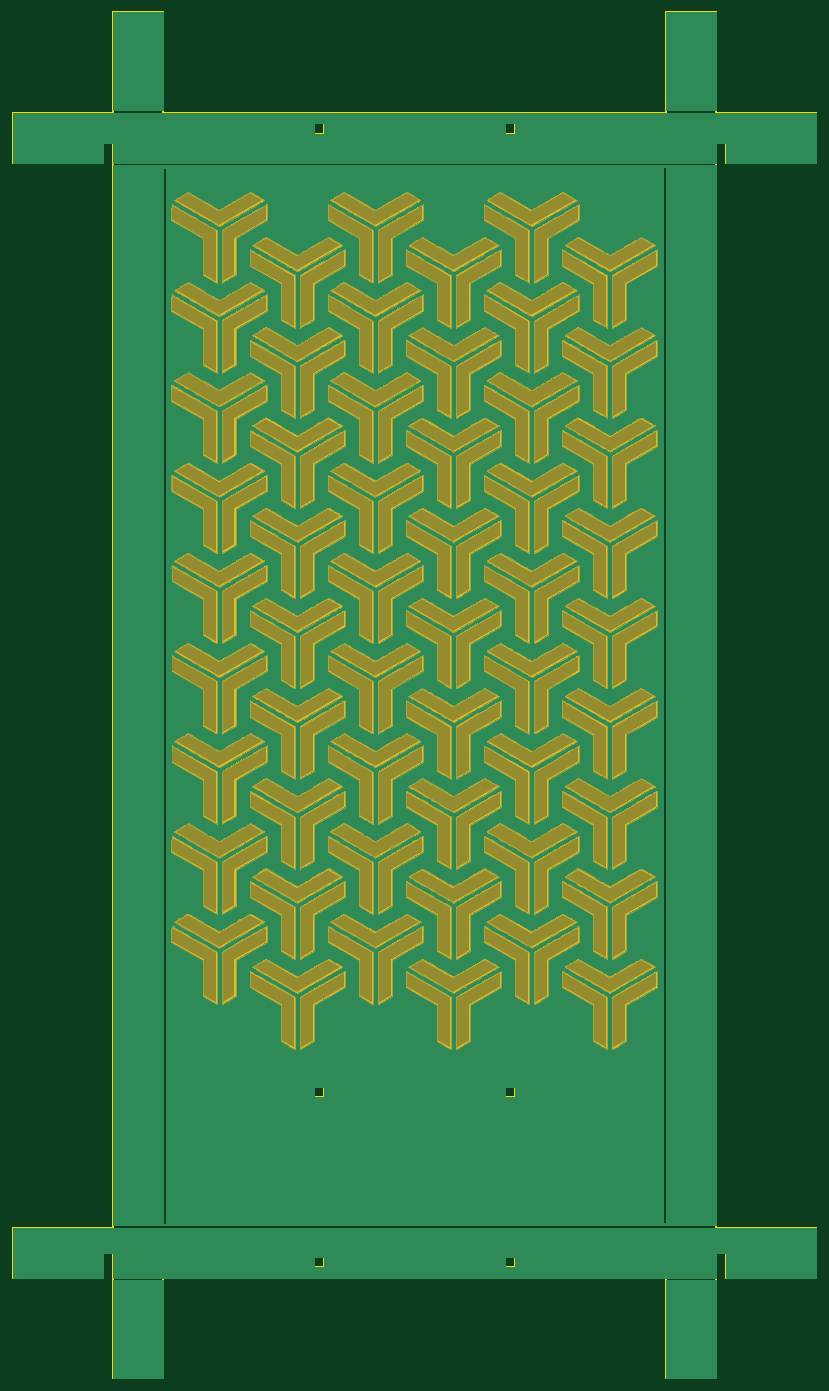
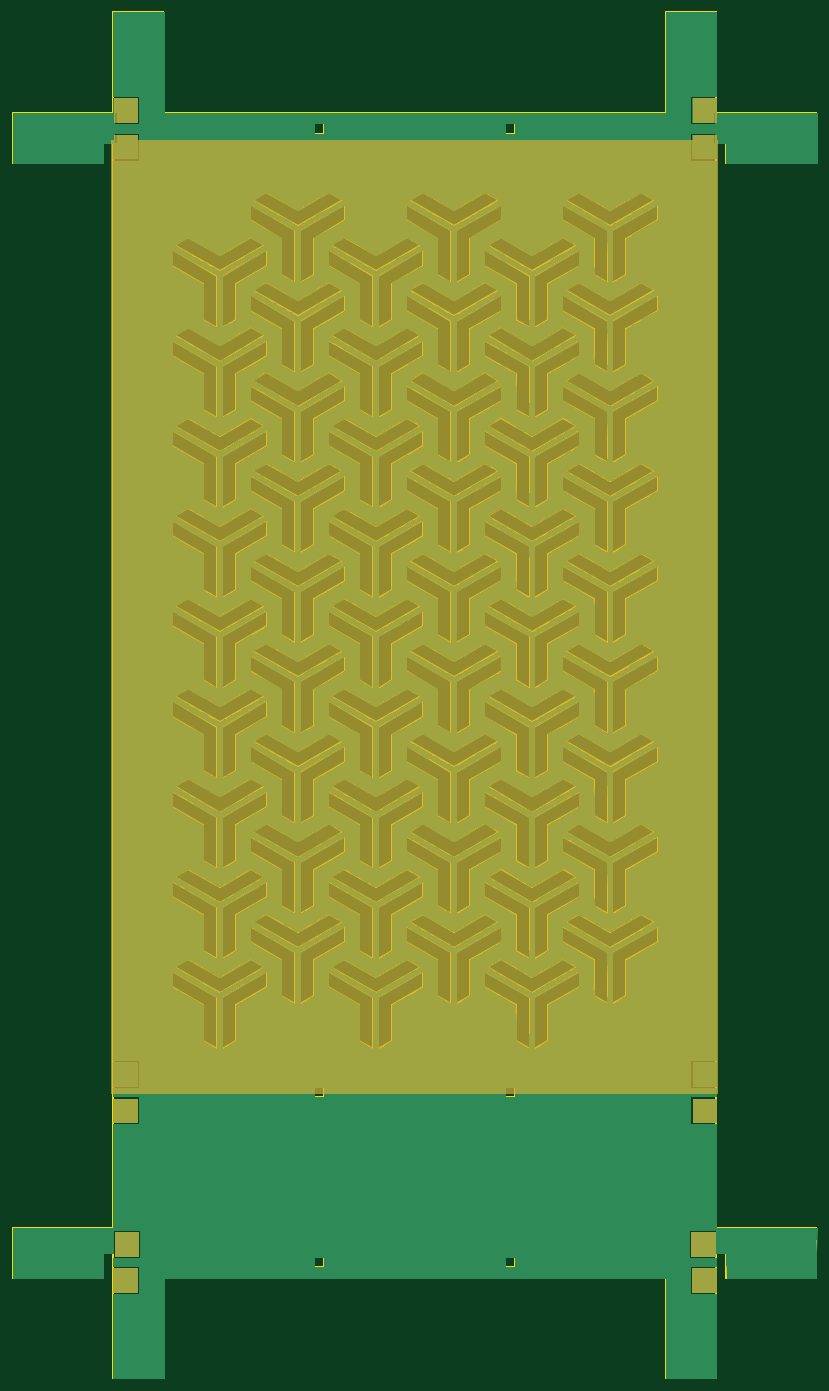
Circuit board: 9 layer files. Board 126.0 x 214.2 mm.
- bottom_copper: Side 1-B_Cu.gbr (753689 bytes)
- bottom_mask: Side 1-B_Mask.gbr (5983 bytes)
- paste: Side 1-B_Paste.gbr (457 bytes)
- bottom_silk: Side 1-B_SilkS.gbr (458 bytes)
- outline: Side 1-Edge_Cuts.gbr (52641 bytes)
- top_copper: Side 1-F_Cu.gbr (749421 bytes)
- top_mask: Side 1-F_Mask.gbr (731798 bytes)
- paste: Side 1-F_Paste.gbr (457 bytes)
- top_silk: Side 1-F_SilkS.gbr (458 bytes)

=== bottom_copper: Side 1-B_Cu.gbr (753689 bytes, source omitted) ===
=== bottom_mask: Side 1-B_Mask.gbr ===
%TF.GenerationSoftware,KiCad,Pcbnew,(5.1.6)-1*%
%TF.CreationDate,2020-10-10T00:14:24+01:00*%
%TF.ProjectId,Side 1,53696465-2031-42e6-9b69-6361645f7063,rev?*%
%TF.SameCoordinates,Original*%
%TF.FileFunction,Soldermask,Bot*%
%TF.FilePolarity,Negative*%
%FSLAX46Y46*%
G04 Gerber Fmt 4.6, Leading zero omitted, Abs format (unit mm)*
G04 Created by KiCad (PCBNEW (5.1.6)-1) date 2020-10-10 00:14:24*
%MOMM*%
%LPD*%
G01*
G04 APERTURE LIST*
%ADD10C,0.010000*%
G04 APERTURE END LIST*
D10*
%TO.C,G\u002A\u002A\u002A*%
G36*
X157172250Y-41646917D02*
G01*
X155325459Y-41652324D01*
X153478667Y-41657732D01*
X153478667Y-37953333D01*
X157183066Y-37953333D01*
X157172250Y-41646917D01*
G37*
X157172250Y-41646917D02*
X155325459Y-41652324D01*
X153478667Y-41657732D01*
X153478667Y-37953333D01*
X157183066Y-37953333D01*
X157172250Y-41646917D01*
G36*
X66399000Y-41657500D02*
G01*
X64561028Y-41657500D01*
X64285750Y-41657341D01*
X64022642Y-41656880D01*
X63774777Y-41656140D01*
X63545227Y-41655145D01*
X63337063Y-41653918D01*
X63153359Y-41652482D01*
X62997187Y-41650861D01*
X62871618Y-41649079D01*
X62779726Y-41647158D01*
X62724582Y-41645123D01*
X62708945Y-41643389D01*
X62706832Y-41620582D01*
X62704816Y-41558514D01*
X62702919Y-41460257D01*
X62701164Y-41328884D01*
X62699575Y-41167467D01*
X62698176Y-40979078D01*
X62696989Y-40766789D01*
X62696039Y-40533673D01*
X62695348Y-40282803D01*
X62694940Y-40017249D01*
X62694834Y-39791305D01*
X62694834Y-37953333D01*
X66399000Y-37953333D01*
X66399000Y-41657500D01*
G37*
X66399000Y-41657500D02*
X64561028Y-41657500D01*
X64285750Y-41657341D01*
X64022642Y-41656880D01*
X63774777Y-41656140D01*
X63545227Y-41655145D01*
X63337063Y-41653918D01*
X63153359Y-41652482D01*
X62997187Y-41650861D01*
X62871618Y-41649079D01*
X62779726Y-41647158D01*
X62724582Y-41645123D01*
X62708945Y-41643389D01*
X62706832Y-41620582D01*
X62704816Y-41558514D01*
X62702919Y-41460257D01*
X62701164Y-41328884D01*
X62699575Y-41167467D01*
X62698176Y-40979078D01*
X62696989Y-40766789D01*
X62696039Y-40533673D01*
X62695348Y-40282803D01*
X62694940Y-40017249D01*
X62694834Y-39791305D01*
X62694834Y-37953333D01*
X66399000Y-37953333D01*
X66399000Y-41657500D01*
G36*
X66399000Y-44515000D02*
G01*
X153478667Y-44515000D01*
X153478667Y-43647167D01*
X157182834Y-43647167D01*
X157182834Y-44515000D01*
X157585006Y-44515000D01*
X157579711Y-119217458D01*
X157574417Y-193919917D01*
X110049959Y-193925213D01*
X62525500Y-193930509D01*
X62525500Y-44515000D01*
X62694834Y-44515000D01*
X62694834Y-43647167D01*
X66399000Y-43647167D01*
X66399000Y-44515000D01*
G37*
X66399000Y-44515000D02*
X153478667Y-44515000D01*
X153478667Y-43647167D01*
X157182834Y-43647167D01*
X157182834Y-44515000D01*
X157585006Y-44515000D01*
X157579711Y-119217458D01*
X157574417Y-193919917D01*
X110049959Y-193925213D01*
X62525500Y-193930509D01*
X62525500Y-44515000D01*
X62694834Y-44515000D01*
X62694834Y-43647167D01*
X66399000Y-43647167D01*
X66399000Y-44515000D01*
G36*
X157219991Y-196602792D02*
G01*
X157214584Y-198449583D01*
X153521000Y-198460399D01*
X153521000Y-194756000D01*
X157225399Y-194756000D01*
X157219991Y-196602792D01*
G37*
X157219991Y-196602792D02*
X157214584Y-198449583D01*
X153521000Y-198460399D01*
X153521000Y-194756000D01*
X157225399Y-194756000D01*
X157219991Y-196602792D01*
G36*
X66356667Y-198460167D02*
G01*
X64518695Y-198460167D01*
X64243417Y-198460008D01*
X63980309Y-198459547D01*
X63732444Y-198458807D01*
X63502894Y-198457812D01*
X63294730Y-198456585D01*
X63111026Y-198455149D01*
X62954853Y-198453528D01*
X62829285Y-198451746D01*
X62737392Y-198449825D01*
X62682248Y-198447789D01*
X62666611Y-198446055D01*
X62664499Y-198423248D01*
X62662483Y-198361181D01*
X62660585Y-198262924D01*
X62658831Y-198131551D01*
X62657242Y-197970134D01*
X62655842Y-197781745D01*
X62654656Y-197569456D01*
X62653705Y-197336340D01*
X62653015Y-197085469D01*
X62652607Y-196819915D01*
X62652500Y-196593972D01*
X62652500Y-194756000D01*
X66356667Y-194756000D01*
X66356667Y-198460167D01*
G37*
X66356667Y-198460167D02*
X64518695Y-198460167D01*
X64243417Y-198460008D01*
X63980309Y-198459547D01*
X63732444Y-198458807D01*
X63502894Y-198457812D01*
X63294730Y-198456585D01*
X63111026Y-198455149D01*
X62954853Y-198453528D01*
X62829285Y-198451746D01*
X62737392Y-198449825D01*
X62682248Y-198447789D01*
X62666611Y-198446055D01*
X62664499Y-198423248D01*
X62662483Y-198361181D01*
X62660585Y-198262924D01*
X62658831Y-198131551D01*
X62657242Y-197970134D01*
X62655842Y-197781745D01*
X62654656Y-197569456D01*
X62653705Y-197336340D01*
X62653015Y-197085469D01*
X62652607Y-196819915D01*
X62652500Y-196593972D01*
X62652500Y-194756000D01*
X66356667Y-194756000D01*
X66356667Y-198460167D01*
G36*
X156992334Y-219394000D02*
G01*
X153287934Y-219394000D01*
X153293342Y-217547208D01*
X153298750Y-215700417D01*
X156992334Y-215689601D01*
X156992334Y-219394000D01*
G37*
X156992334Y-219394000D02*
X153287934Y-219394000D01*
X153293342Y-217547208D01*
X153298750Y-215700417D01*
X156992334Y-215689601D01*
X156992334Y-219394000D01*
G36*
X64732125Y-215695009D02*
G01*
X66578917Y-215700417D01*
X66584325Y-217547208D01*
X66589733Y-219394000D01*
X62885334Y-219394000D01*
X62885334Y-215689601D01*
X64732125Y-215695009D01*
G37*
X64732125Y-215695009D02*
X66578917Y-215700417D01*
X66584325Y-217547208D01*
X66589733Y-219394000D01*
X62885334Y-219394000D01*
X62885334Y-215689601D01*
X64732125Y-215695009D01*
G36*
X157219991Y-223251625D02*
G01*
X157214584Y-225098417D01*
X155367792Y-225103824D01*
X153521000Y-225109232D01*
X153521000Y-221404833D01*
X157225399Y-221404833D01*
X157219991Y-223251625D01*
G37*
X157219991Y-223251625D02*
X157214584Y-225098417D01*
X155367792Y-225103824D01*
X153521000Y-225109232D01*
X153521000Y-221404833D01*
X157225399Y-221404833D01*
X157219991Y-223251625D01*
G36*
X66430750Y-225098417D02*
G01*
X64583959Y-225103824D01*
X62737167Y-225109232D01*
X62737167Y-221404833D01*
X66441566Y-221404833D01*
X66430750Y-225098417D01*
G37*
X66430750Y-225098417D02*
X64583959Y-225103824D01*
X62737167Y-225109232D01*
X62737167Y-221404833D01*
X66441566Y-221404833D01*
X66430750Y-225098417D01*
%TD*%
M02*

=== paste: Side 1-B_Paste.gbr ===
%TF.GenerationSoftware,KiCad,Pcbnew,(5.1.6)-1*%
%TF.CreationDate,2020-10-10T00:14:24+01:00*%
%TF.ProjectId,Side 1,53696465-2031-42e6-9b69-6361645f7063,rev?*%
%TF.SameCoordinates,Original*%
%TF.FileFunction,Paste,Bot*%
%TF.FilePolarity,Positive*%
%FSLAX46Y46*%
G04 Gerber Fmt 4.6, Leading zero omitted, Abs format (unit mm)*
G04 Created by KiCad (PCBNEW (5.1.6)-1) date 2020-10-10 00:14:24*
%MOMM*%
%LPD*%
G01*
G04 APERTURE LIST*
G04 APERTURE END LIST*
M02*

=== bottom_silk: Side 1-B_SilkS.gbr ===
%TF.GenerationSoftware,KiCad,Pcbnew,(5.1.6)-1*%
%TF.CreationDate,2020-10-10T00:14:24+01:00*%
%TF.ProjectId,Side 1,53696465-2031-42e6-9b69-6361645f7063,rev?*%
%TF.SameCoordinates,Original*%
%TF.FileFunction,Legend,Bot*%
%TF.FilePolarity,Positive*%
%FSLAX46Y46*%
G04 Gerber Fmt 4.6, Leading zero omitted, Abs format (unit mm)*
G04 Created by KiCad (PCBNEW (5.1.6)-1) date 2020-10-10 00:14:24*
%MOMM*%
%LPD*%
G01*
G04 APERTURE LIST*
G04 APERTURE END LIST*
M02*

=== outline: Side 1-Edge_Cuts.gbr (52641 bytes, source omitted) ===
=== top_copper: Side 1-F_Cu.gbr (749421 bytes, source omitted) ===
=== top_mask: Side 1-F_Mask.gbr (731798 bytes, source omitted) ===
=== paste: Side 1-F_Paste.gbr ===
%TF.GenerationSoftware,KiCad,Pcbnew,(5.1.6)-1*%
%TF.CreationDate,2020-10-10T00:14:24+01:00*%
%TF.ProjectId,Side 1,53696465-2031-42e6-9b69-6361645f7063,rev?*%
%TF.SameCoordinates,Original*%
%TF.FileFunction,Paste,Top*%
%TF.FilePolarity,Positive*%
%FSLAX46Y46*%
G04 Gerber Fmt 4.6, Leading zero omitted, Abs format (unit mm)*
G04 Created by KiCad (PCBNEW (5.1.6)-1) date 2020-10-10 00:14:24*
%MOMM*%
%LPD*%
G01*
G04 APERTURE LIST*
G04 APERTURE END LIST*
M02*

=== top_silk: Side 1-F_SilkS.gbr ===
%TF.GenerationSoftware,KiCad,Pcbnew,(5.1.6)-1*%
%TF.CreationDate,2020-10-10T00:14:24+01:00*%
%TF.ProjectId,Side 1,53696465-2031-42e6-9b69-6361645f7063,rev?*%
%TF.SameCoordinates,Original*%
%TF.FileFunction,Legend,Top*%
%TF.FilePolarity,Positive*%
%FSLAX46Y46*%
G04 Gerber Fmt 4.6, Leading zero omitted, Abs format (unit mm)*
G04 Created by KiCad (PCBNEW (5.1.6)-1) date 2020-10-10 00:14:24*
%MOMM*%
%LPD*%
G01*
G04 APERTURE LIST*
G04 APERTURE END LIST*
M02*

